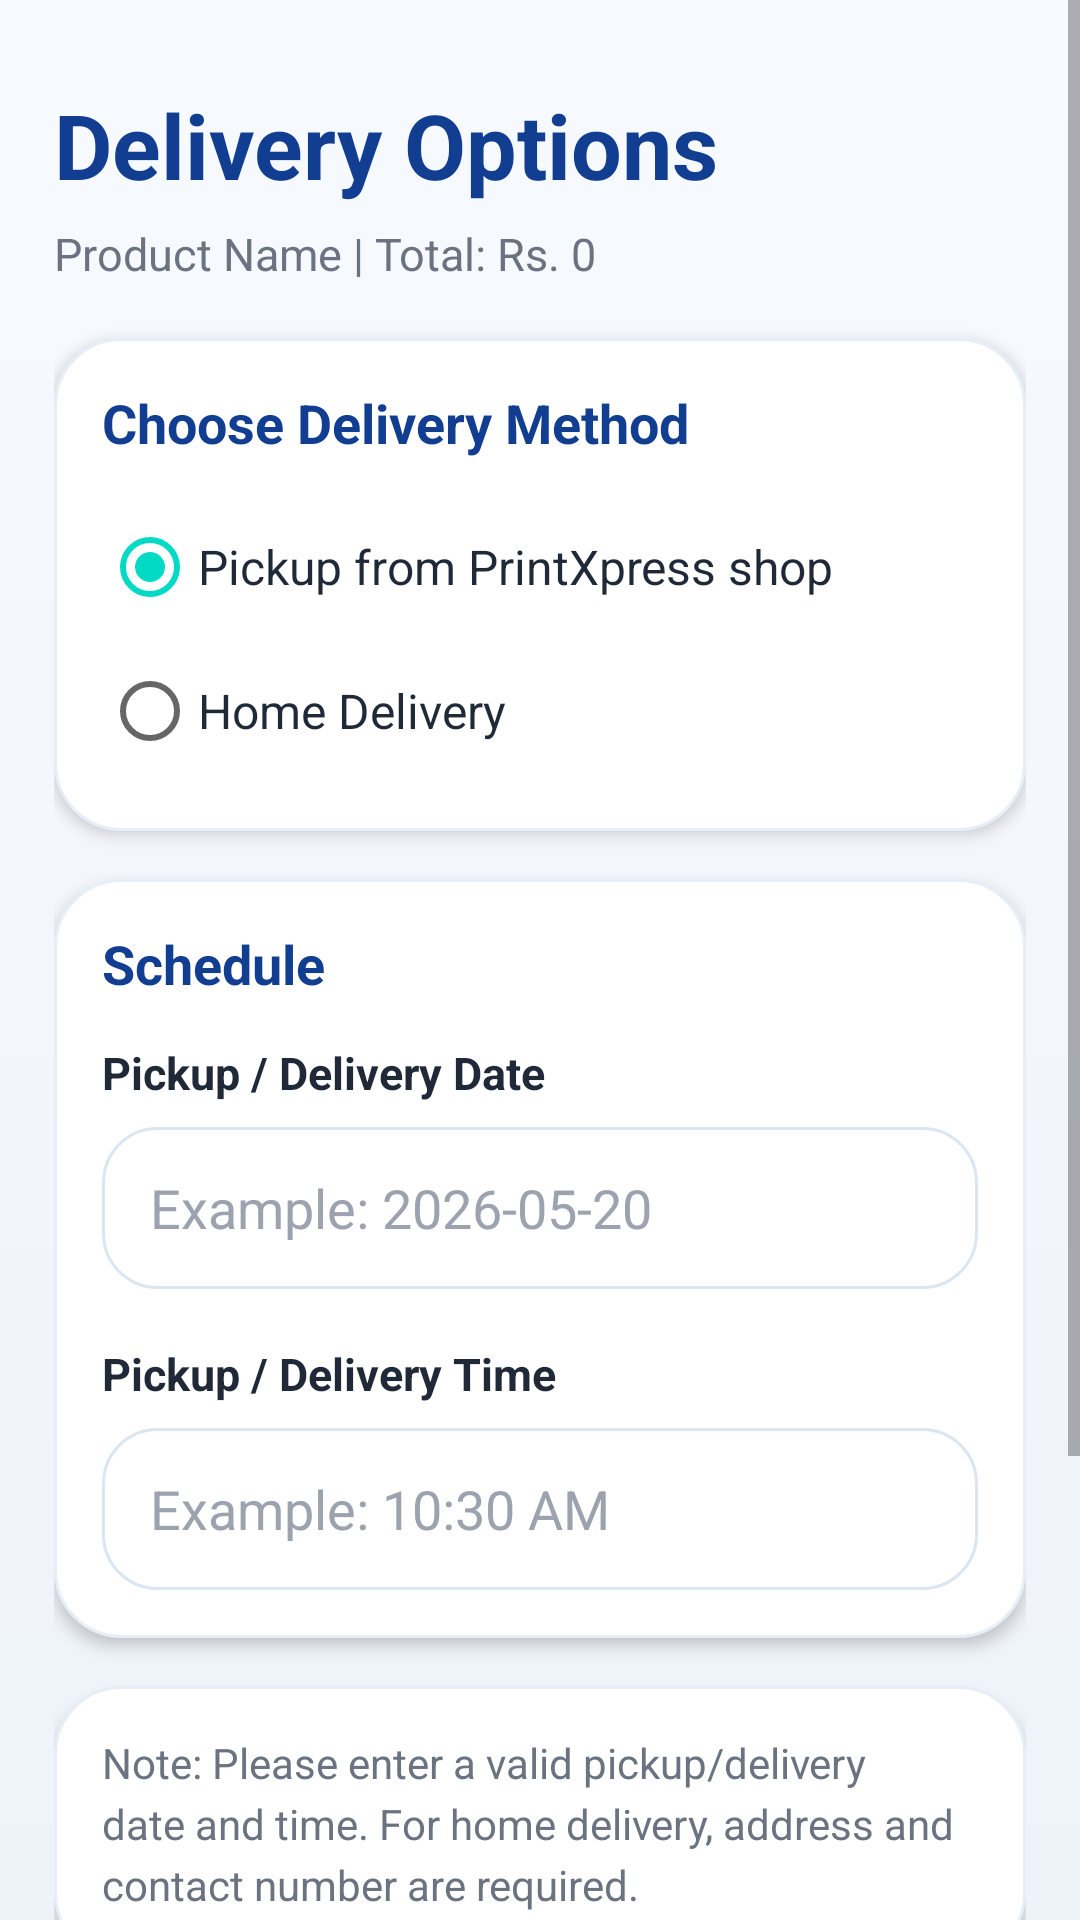

Android layout source for this screen:
<!-- AndroidManifest.xml: application theme Theme.PrintXpress -->
<!-- res/layout/activity_delivery.xml -->
<?xml version="1.0" encoding="utf-8"?>
<ScrollView xmlns:android="http://schemas.android.com/apk/res/android"
    xmlns:tools="http://schemas.android.com/tools"
    android:layout_width="match_parent"
    android:layout_height="match_parent"
    android:background="@drawable/bg_home_screen"
    android:fillViewport="true"
    android:fitsSystemWindows="true"
    tools:context=".DeliveryActivity">

    <LinearLayout
        android:layout_width="match_parent"
        android:layout_height="wrap_content"
        android:orientation="vertical"
        android:paddingStart="18dp"
        android:paddingEnd="18dp"
        android:paddingTop="28dp"
        android:paddingBottom="20dp">

        <TextView
            android:layout_width="match_parent"
            android:layout_height="wrap_content"
            android:text="Delivery Options"
            android:textColor="#123E91"
            android:textSize="30sp"
            android:textStyle="bold"
            tools:ignore="HardcodedText" />

        <TextView
            android:id="@+id/tvDeliveryProduct"
            android:layout_width="match_parent"
            android:layout_height="wrap_content"
            android:layout_marginTop="6dp"
            android:text="Product Name | Total: Rs. 0"
            android:textColor="#6B7280"
            android:textSize="15sp"
            tools:ignore="HardcodedText" />

        <LinearLayout
            android:layout_width="match_parent"
            android:layout_height="wrap_content"
            android:layout_marginTop="18dp"
            android:background="@drawable/bg_white_card"
            android:elevation="3dp"
            android:orientation="vertical"
            android:padding="16dp">

            <TextView
                android:layout_width="match_parent"
                android:layout_height="wrap_content"
                android:text="Choose Delivery Method"
                android:textColor="#123E91"
                android:textSize="18sp"
                android:textStyle="bold"
                tools:ignore="HardcodedText" />

            <RadioGroup
                android:id="@+id/radioGroupDelivery"
                android:layout_width="match_parent"
                android:layout_height="wrap_content"
                android:layout_marginTop="12dp"
                android:orientation="vertical">

                <RadioButton
                    android:id="@+id/rbPickup"
                    android:layout_width="match_parent"
                    android:layout_height="wrap_content"
                    android:checked="true"
                    android:paddingTop="10dp"
                    android:paddingBottom="10dp"
                    android:text="Pickup from PrintXpress shop"
                    android:textColor="#1F2937"
                    android:textSize="16sp"
                    tools:ignore="HardcodedText" />

                <RadioButton
                    android:id="@+id/rbDelivery"
                    android:layout_width="match_parent"
                    android:layout_height="wrap_content"
                    android:paddingTop="10dp"
                    android:paddingBottom="10dp"
                    android:text="Home Delivery"
                    android:textColor="#1F2937"
                    android:textSize="16sp"
                    tools:ignore="HardcodedText" />

            </RadioGroup>

        </LinearLayout>

        <LinearLayout
            android:id="@+id/addressLayout"
            android:layout_width="match_parent"
            android:layout_height="wrap_content"
            android:layout_marginTop="16dp"
            android:background="@drawable/bg_white_card"
            android:elevation="3dp"
            android:orientation="vertical"
            android:padding="16dp"
            android:visibility="gone">

            <TextView
                android:layout_width="match_parent"
                android:layout_height="wrap_content"
                android:text="Delivery Address"
                android:textColor="#123E91"
                android:textSize="18sp"
                android:textStyle="bold"
                tools:ignore="HardcodedText" />

            <EditText
                android:id="@+id/etAddress"
                android:layout_width="match_parent"
                android:layout_height="54dp"
                android:layout_marginTop="12dp"
                android:background="@drawable/bg_search_box"
                android:hint="Address"
                android:inputType="textPostalAddress"
                android:paddingStart="16dp"
                android:paddingEnd="16dp"
                android:textColor="#111827"
                android:textColorHint="#9CA3AF"
                android:autofillHints="postalAddress"
                tools:ignore="HardcodedText" />

            <EditText
                android:id="@+id/etCity"
                android:layout_width="match_parent"
                android:layout_height="54dp"
                android:layout_marginTop="10dp"
                android:background="@drawable/bg_search_box"
                android:hint="City"
                android:inputType="text"
                android:paddingStart="16dp"
                android:paddingEnd="16dp"
                android:textColor="#111827"
                android:textColorHint="#9CA3AF"
                android:autofillHints="addressLocality"
                tools:ignore="HardcodedText" />

            <EditText
                android:id="@+id/etDistrict"
                android:layout_width="match_parent"
                android:layout_height="54dp"
                android:layout_marginTop="10dp"
                android:background="@drawable/bg_search_box"
                android:hint="District"
                android:inputType="text"
                android:paddingStart="16dp"
                android:paddingEnd="16dp"
                android:textColor="#111827"
                android:textColorHint="#9CA3AF"
                android:autofillHints="addressRegion"
                tools:ignore="HardcodedText" />

            <EditText
                android:id="@+id/etContactNumber"
                android:layout_width="match_parent"
                android:layout_height="54dp"
                android:layout_marginTop="10dp"
                android:background="@drawable/bg_search_box"
                android:hint="Contact Number"
                android:inputType="phone"
                android:maxLength="10"
                android:paddingStart="16dp"
                android:paddingEnd="16dp"
                android:textColor="#111827"
                android:textColorHint="#9CA3AF"
                android:autofillHints="phone"
                tools:ignore="HardcodedText" />

        </LinearLayout>

        <LinearLayout
            android:layout_width="match_parent"
            android:layout_height="wrap_content"
            android:layout_marginTop="16dp"
            android:background="@drawable/bg_white_card"
            android:elevation="3dp"
            android:orientation="vertical"
            android:padding="16dp">

            <TextView
                android:layout_width="match_parent"
                android:layout_height="wrap_content"
                android:text="Schedule"
                android:textColor="#123E91"
                android:textSize="18sp"
                android:textStyle="bold"
                tools:ignore="HardcodedText" />

            <TextView
                android:layout_width="match_parent"
                android:layout_height="wrap_content"
                android:layout_marginTop="14dp"
                android:text="Pickup / Delivery Date"
                android:textColor="#1F2937"
                android:textSize="15sp"
                android:textStyle="bold"
                tools:ignore="HardcodedText" />

            <EditText
                android:id="@+id/etDate"
                android:layout_width="match_parent"
                android:layout_height="54dp"
                android:layout_marginTop="8dp"
                android:background="@drawable/bg_search_box"
                android:hint="Example: 2026-05-20"
                android:inputType="date"
                android:paddingStart="16dp"
                android:paddingEnd="16dp"
                android:textColor="#111827"
                android:textColorHint="#9CA3AF"
                tools:ignore="HardcodedText" />

            <TextView
                android:layout_width="match_parent"
                android:layout_height="wrap_content"
                android:layout_marginTop="18dp"
                android:text="Pickup / Delivery Time"
                android:textColor="#1F2937"
                android:textSize="15sp"
                android:textStyle="bold"
                tools:ignore="HardcodedText" />

            <EditText
                android:id="@+id/etTime"
                android:layout_width="match_parent"
                android:layout_height="54dp"
                android:layout_marginTop="8dp"
                android:background="@drawable/bg_search_box"
                android:hint="Example: 10:30 AM"
                android:inputType="text"
                android:paddingStart="16dp"
                android:paddingEnd="16dp"
                android:textColor="#111827"
                android:textColorHint="#9CA3AF"
                tools:ignore="HardcodedText" />

        </LinearLayout>

        <TextView
            android:layout_width="match_parent"
            android:layout_height="wrap_content"
            android:layout_marginTop="16dp"
            android:background="@drawable/bg_white_card"
            android:elevation="3dp"
            android:padding="16dp"
            android:text="Note: Please enter a valid pickup/delivery date and time. For home delivery, address and contact number are required."
            android:textColor="#6B7280"
            android:textSize="14sp"
            android:lineSpacingExtra="4dp"
            tools:ignore="HardcodedText" />

        <Button
            android:id="@+id/btnContinueSummary"
            android:layout_width="match_parent"
            android:layout_height="56dp"
            android:layout_marginTop="22dp"
            android:background="@drawable/bg_primary_button"
            android:elevation="3dp"
            android:text="Continue to Order Summary"
            android:textAllCaps="false"
            android:textColor="#FFFFFF"
            android:textSize="15sp"
            android:textStyle="bold"
            tools:ignore="HardcodedText" />

        <Button
            android:id="@+id/btnBackUpload"
            android:layout_width="match_parent"
            android:layout_height="56dp"
            android:layout_marginTop="12dp"
            android:layout_marginBottom="24dp"
            android:background="@drawable/bg_primary_button"
            android:elevation="3dp"
            android:text="Back to Upload"
            android:textAllCaps="false"
            android:textColor="#FFFFFF"
            android:textSize="15sp"
            android:textStyle="bold"
            tools:ignore="HardcodedText" />

    </LinearLayout>
</ScrollView>
<!-- resources referenced by this layout -->
<resources>
  <!-- drawable bg_home_screen (drawable) -->
  <?xml version="1.0" encoding="utf-8"?>
  <shape xmlns:android="http://schemas.android.com/apk/res/android">
      <gradient
          android:startColor="#F7FAFF"
          android:centerColor="#F3F6FB"
          android:endColor="#EEF3FA"
          android:angle="270" />
  </shape>
  <!-- drawable bg_primary_button (drawable) -->
  <?xml version="1.0" encoding="utf-8"?>
  <shape xmlns:android="http://schemas.android.com/apk/res/android">
      <gradient
          android:startColor="#123E91"
          android:endColor="#0B2E6F"
          android:angle="0" />
      <corners android:radius="30dp" />
  </shape>
  <!-- drawable bg_search_box (drawable) -->
  <?xml version="1.0" encoding="utf-8"?>
  <shape xmlns:android="http://schemas.android.com/apk/res/android">
      <solid android:color="#FFFFFF" />
      <corners android:radius="18dp" />
      <stroke android:width="1dp" android:color="#DCE5F2" />
  </shape>
  <!-- drawable bg_white_card (drawable) -->
  <?xml version="1.0" encoding="utf-8"?>
  <shape xmlns:android="http://schemas.android.com/apk/res/android">
      <solid android:color="@color/px_card" />
      <corners android:radius="22dp" />
      <stroke android:width="1dp" android:color="#E8EEF7" />
  </shape>
  <style name="Theme.PrintXpress" parent="Base.Theme.PrintXpress" />
  <color name="px_card">#FFFFFF</color>
  <style name="Base.Theme.PrintXpress" parent="Theme.MaterialComponents.DayNight.NoActionBar">
          <item name="colorPrimary">#123E91</item>
          <item name="colorPrimaryVariant">#0B3D91</item>
          <item name="colorOnPrimary">#FFFFFF</item>
  
          <item name="android:fontFamily">sans-serif</item>
          <item name="fontFamily">sans-serif</item>
  
          <item name="android:windowLightStatusBar">true</item>
          <item name="android:statusBarColor">#F5F7FB</item>
          <item name="android:navigationBarColor">#F5F7FB</item>
  
          <item name="android:windowAnimationStyle">@style/PrintXpressActivityAnimation</item>
      </style>
  <style name="PrintXpressActivityAnimation">
          <item name="android:activityOpenEnterAnimation">@anim/slide_in_right</item>
          <item name="android:activityOpenExitAnimation">@anim/slide_out_left</item>
          <item name="android:activityCloseEnterAnimation">@anim/slide_in_left</item>
          <item name="android:activityCloseExitAnimation">@anim/slide_out_right</item>
      </style>
</resources>
